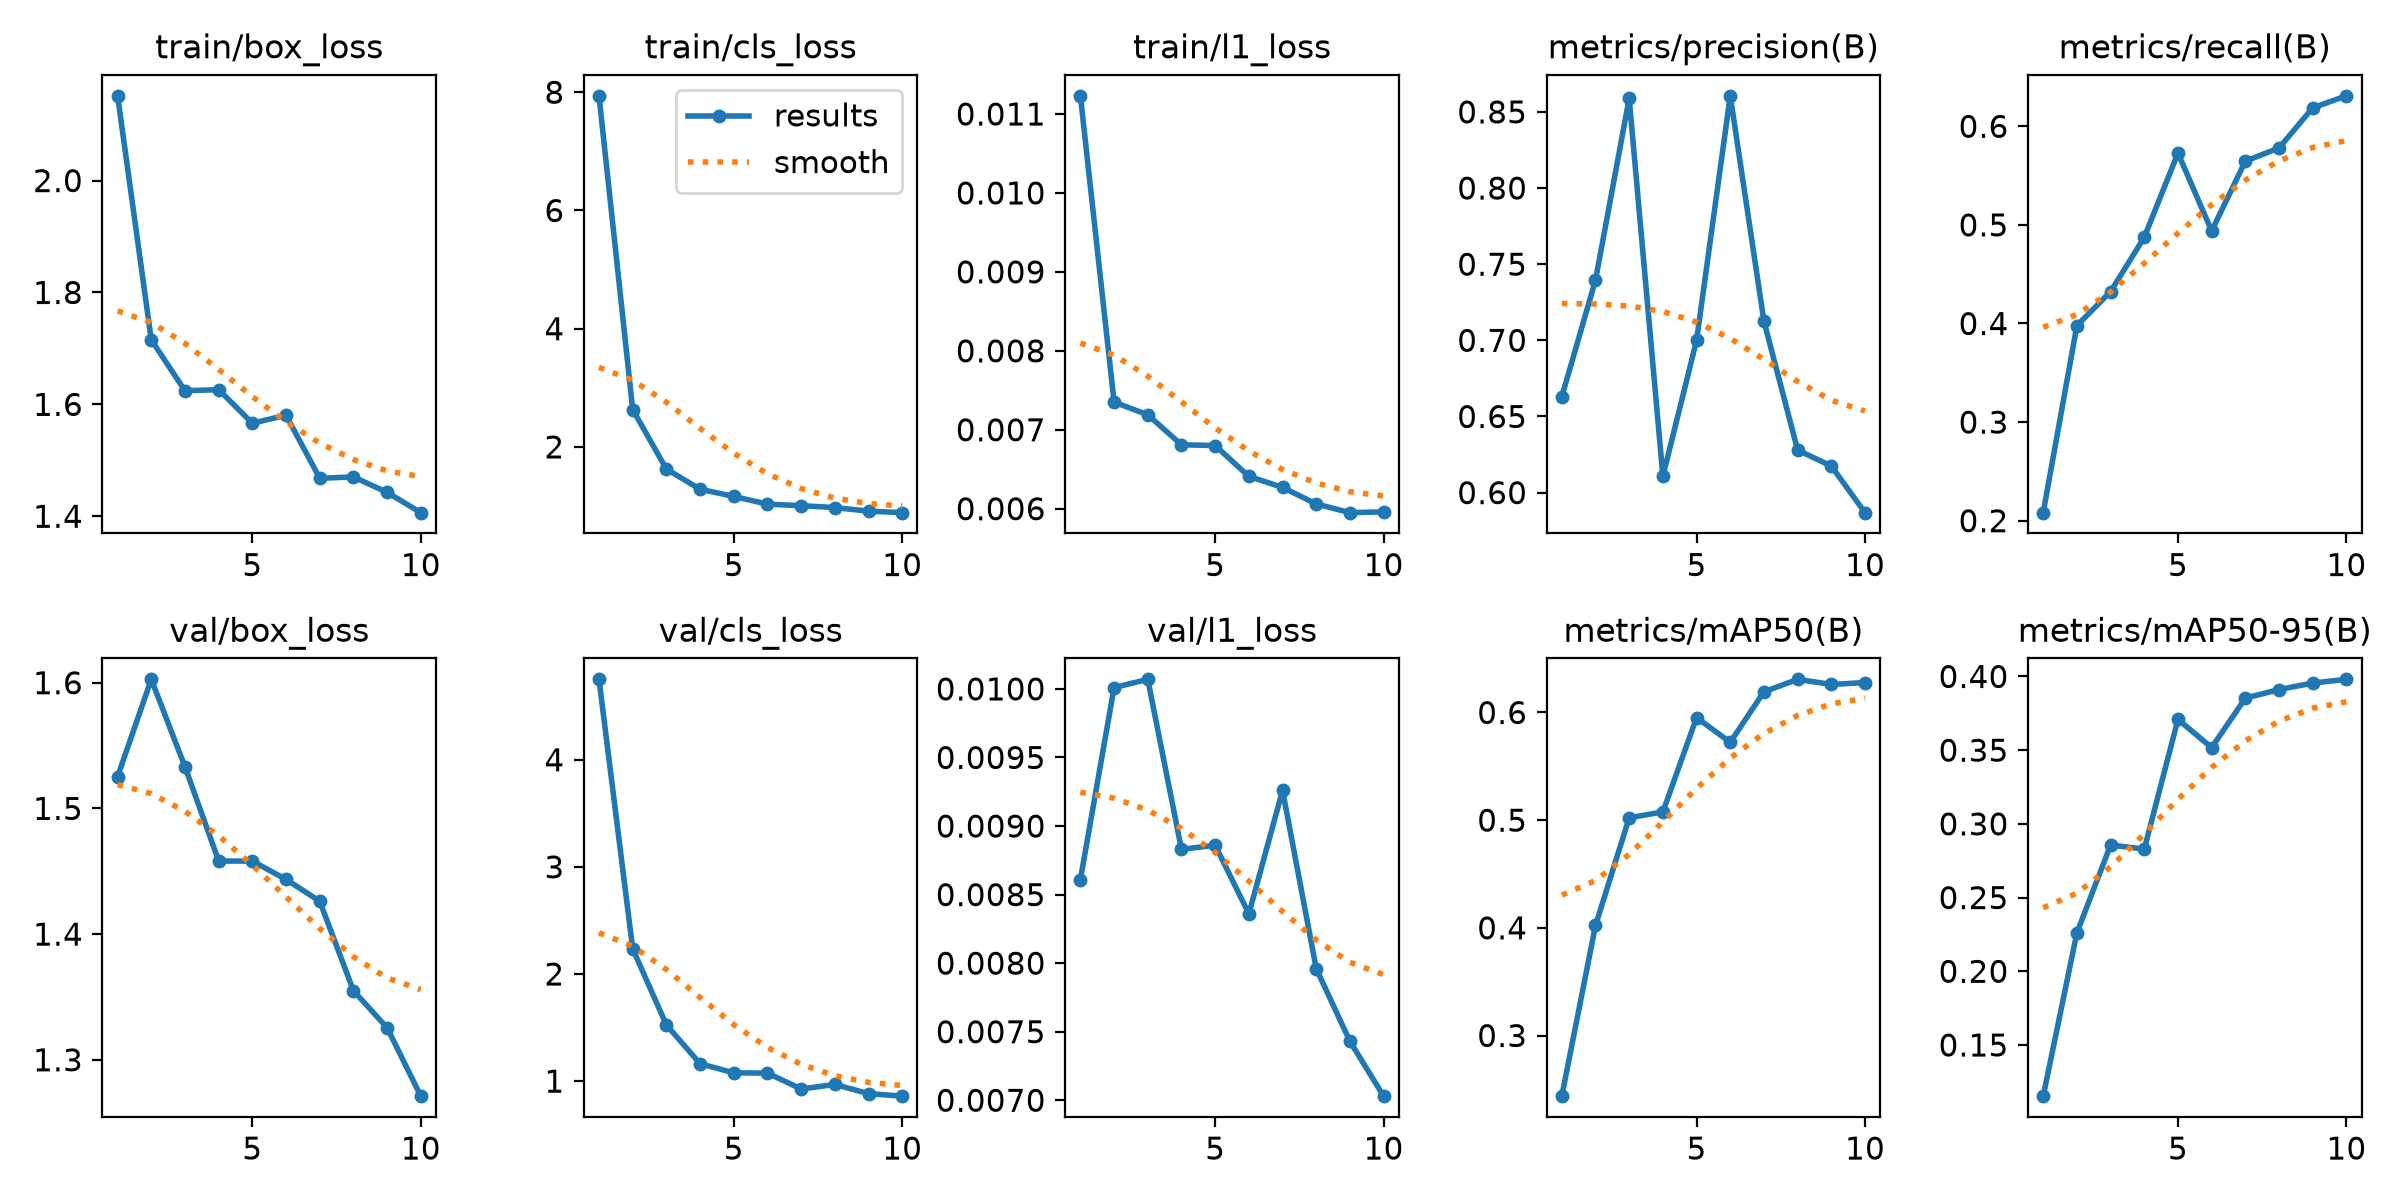

The data file committed next to this chart (first rows):
epoch, time, train/box_loss, train/cls_loss, train/l1_loss, metrics/precision(B), metrics/recall(B), metrics/mAP50(B), metrics/mAP50-95(B), val/box_loss, val/cls_loss, val/l1_loss, lr/pg0, lr/pg1, lr/pg2
1, 226.9, 2.152, 7.939, 0.01123, 0.663, 0.2082, 0.2437, 0.1153, 1.525, 4.75, 0.00861, 0.0004638, 0.0004638, 0.0004638
2, 438.7, 1.715, 2.633, 0.00735, 0.7396, 0.3979, 0.4022, 0.2261, 1.603, 2.235, 0.01001, 0.0008471, 0.0008471, 0.0008471
3, 659.5, 1.624, 1.625, 0.00719, 0.8588, 0.4323, 0.5022, 0.2856, 1.533, 1.525, 0.01007, 0.001136, 0.001136, 0.001136
4, 877.5, 1.626, 1.284, 0.00681, 0.6108, 0.4874, 0.5077, 0.2829, 1.458, 1.163, 0.00883, 0.001005, 0.001005, 0.001005
5, 1083, 1.566, 1.162, 0.0068, 0.7, 0.5728, 0.5952, 0.3709, 1.458, 1.077, 0.00886, 0.0008631, 0.0008631, 0.0008631
6, 1299, 1.581, 1.032, 0.00641, 0.8605, 0.4939, 0.5723, 0.3518, 1.444, 1.075, 0.00836, 0.0007216, 0.0007216, 0.0007216
7, 1502, 1.468, 1.006, 0.00627, 0.7125, 0.5646, 0.6192, 0.3853, 1.426, 0.9268, 0.00926, 0.0005802, 0.0005802, 0.0005802
8, 1707, 1.47, 0.974, 0.00606, 0.628, 0.578, 0.6308, 0.3911, 1.355, 0.9689, 0.00796, 0.0004387, 0.0004387, 0.0004387
9, 1912, 1.443, 0.9131, 0.00595, 0.6175, 0.6187, 0.626, 0.3955, 1.325, 0.8832, 0.00743, 0.0002972, 0.0002972, 0.0002972
10, 2120, 1.406, 0.8877, 0.00596, 0.5868, 0.6309, 0.6278, 0.3981, 1.271, 0.8596, 0.00703, 0.0001558, 0.0001558, 0.0001558
